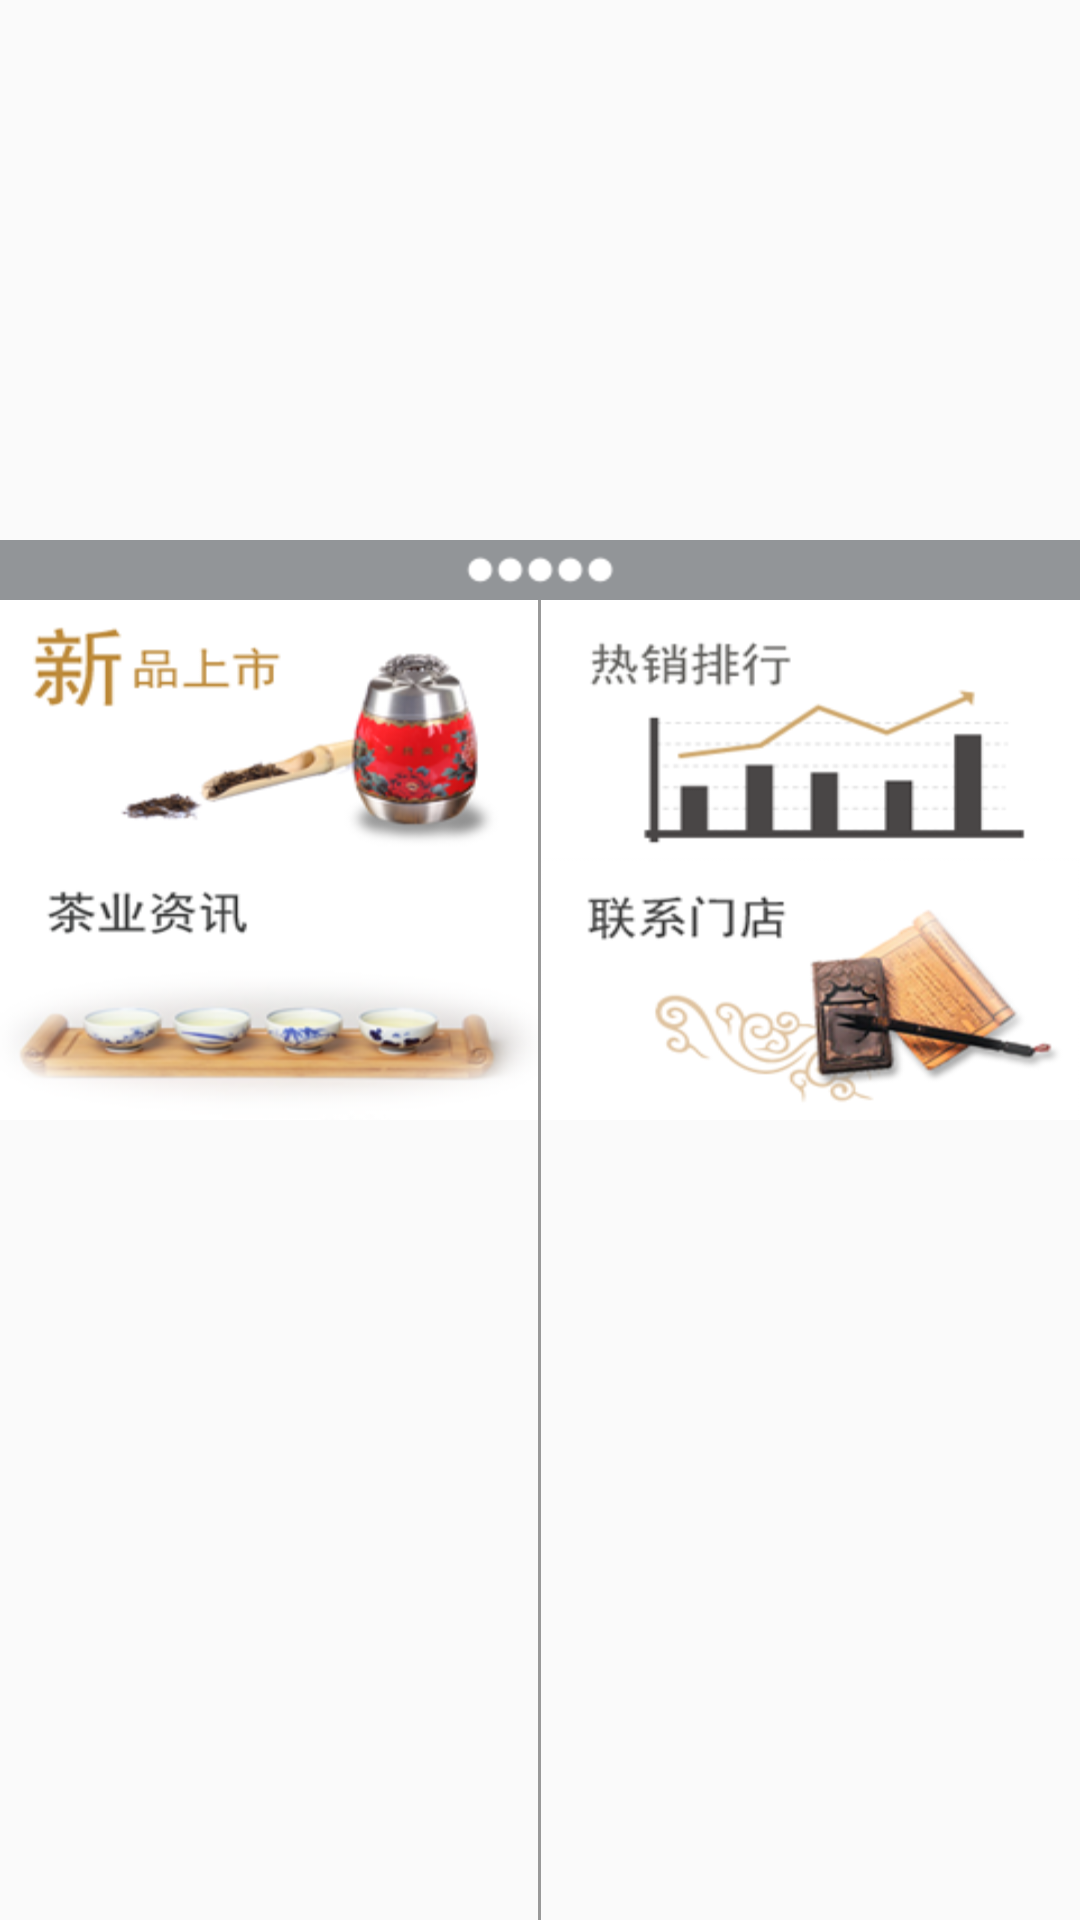

Reconstruct the res/layout file that produces this screen, plus the resources it refers to.
<!-- AndroidManifest.xml: application theme AppTheme -->
<!-- res/layout/activity_home_tab.xml -->
<RelativeLayout xmlns:android="http://schemas.android.com/apk/res/android"
    xmlns:tools="http://schemas.android.com/tools"
    android:layout_width="match_parent"
    android:layout_height="match_parent"
    tools:context=".HomeTab" >

    <RelativeLayout
        android:id="@+id/rl_viewpager"
        android:layout_width="match_parent"
        android:layout_height="180dp" >

        <android.support.v4.view.ViewPager
            android:id="@+id/view_pager"
            android:layout_width="match_parent"
            android:layout_height="match_parent" />
    </RelativeLayout>

    <RelativeLayout
        android:id="@+id/RL_center"
        android:layout_width="match_parent"
        android:layout_height="20dp"
        android:layout_below="@id/rl_viewpager"
        android:background="#929598" >

        <LinearLayout
            android:id="@+id/ll"
            android:layout_width="match_parent"
            android:layout_height="match_parent"
            android:gravity="center"
            android:orientation="horizontal" >

            <ImageView
                android:id="@+id/iv_one"
                android:layout_width="wrap_content"
                android:layout_height="wrap_content"
                android:layout_gravity="center"
                android:adjustViewBounds="true"
                android:background="@drawable/circle_white"
                android:contentDescription="@null"
                android:scaleType="fitXY" />

            <ImageView
                android:id="@+id/iv_two"
                android:layout_width="wrap_content"
                android:layout_height="wrap_content"
                android:layout_gravity="center"
                android:adjustViewBounds="true"
                android:background="@drawable/circle_white"
                android:contentDescription="@null"
                android:scaleType="fitXY" />

            <ImageView
                android:id="@+id/iv_three"
                android:layout_width="wrap_content"
                android:layout_height="wrap_content"
                android:layout_gravity="center"
                android:adjustViewBounds="true"
                android:background="@drawable/circle_white"
                android:contentDescription="@null"
                android:scaleType="fitXY" />

            <ImageView
                android:id="@+id/iv_four"
                android:layout_width="wrap_content"
                android:layout_height="wrap_content"
                android:layout_gravity="center"
                android:adjustViewBounds="true"
                android:background="@drawable/circle_white"
                android:contentDescription="@null"
                android:scaleType="fitXY" />

            <ImageView
                android:id="@+id/iv_five"
                android:layout_width="wrap_content"
                android:layout_height="wrap_content"
                android:layout_gravity="center"
                android:adjustViewBounds="true"
                android:background="@drawable/circle_white"
                android:contentDescription="@null"
                android:scaleType="fitXY" />
        </LinearLayout>
    </RelativeLayout>

    <RelativeLayout
        android:id="@+id/RL_down"
        android:layout_width="match_parent"
        android:layout_height="wrap_content"
        android:layout_below="@id/RL_center" >

        <TextView
            android:id="@+id/line"
            android:layout_width="1dp"
            android:layout_height="match_parent"
            android:layout_centerHorizontal="true"
            android:background="#999999" />

        <ImageView
            android:id="@+id/home_new_arrival"
            android:layout_width="match_parent"
            android:layout_height="wrap_content"
            android:layout_toLeftOf="@id/line"
            android:adjustViewBounds="true"
            android:background="@drawable/new_product"
            android:contentDescription="@null"
            android:scaleType="fitXY" />

        <ImageView
            android:id="@+id/home_tea_info"
            android:layout_width="match_parent"
            android:layout_height="wrap_content"
            android:layout_below="@id/home_new_arrival"
            android:layout_toLeftOf="@id/line"
            android:adjustViewBounds="true"
            android:background="@drawable/tea_info"
            android:contentDescription="@null"
            android:scaleType="fitXY" />

        <ImageView
            android:id="@+id/home_top_sellers"
            android:layout_width="match_parent"
            android:layout_height="wrap_content"
            android:layout_toRightOf="@id/line"
            android:adjustViewBounds="true"
            android:background="@drawable/top_sellers"
            android:contentDescription="@null"
            android:scaleType="fitXY" />

        <ImageView
            android:id="@+id/home_contact_store"
            android:layout_width="match_parent"
            android:layout_height="wrap_content"
            android:layout_below="@id/home_top_sellers"
            android:layout_toRightOf="@id/line"
            android:adjustViewBounds="true"
            android:background="@drawable/contact_store"
            android:contentDescription="@null"
            android:scaleType="fitXY" />
    </RelativeLayout>

</RelativeLayout>
<!-- resources referenced by this layout -->
<resources>
  <!-- drawable circle_white: png bitmap (drawable-hdpi, 2956 bytes) -->
  <!-- drawable contact_store (drawable) -->
  <?xml version="1.0" encoding="utf-8"?>
  
  <selector xmlns:android="http://schemas.android.com/apk/res/android" >
       <item android:state_pressed="true" android:drawable="@drawable/home_contact_store_pressed"></item>
  	<item android:state_pressed="false" android:drawable="@drawable/home_contact_store_normal"></item>
  
  </selector>
  <!-- drawable new_product (drawable) -->
  <?xml version="1.0" encoding="utf-8"?>
  
  <selector xmlns:android="http://schemas.android.com/apk/res/android" >
  	<item android:state_pressed="true" android:drawable="@drawable/home_new_arrival_pressed"></item>
  	<item android:state_pressed="false" android:drawable="@drawable/home_new_arrival_normal"></item>
  </selector>
  <!-- drawable tea_info (drawable) -->
  <?xml version="1.0" encoding="utf-8"?>
  
  <selector xmlns:android="http://schemas.android.com/apk/res/android" >
      <item android:state_pressed="true" android:drawable="@drawable/home_tea_info_pressed"></item>
  	<item android:state_pressed="false" android:drawable="@drawable/home_tea_info_normal"></item>
  
  </selector>
  <!-- drawable top_sellers (drawable) -->
  <?xml version="1.0" encoding="utf-8"?>
  
  <selector xmlns:android="http://schemas.android.com/apk/res/android" >
       <item android:state_pressed="true" android:drawable="@drawable/home_top_sellers_pressed"></item>
  	<item android:state_pressed="false" android:drawable="@drawable/home_top_sellers_normal"></item>
  
  </selector>
  <style name="AppTheme" parent="AppBaseTheme">
          
      </style>
  <!-- drawable home_contact_store_pressed: png bitmap (drawable-hdpi, 28645 bytes) -->
  <!-- drawable home_contact_store_normal: png bitmap (drawable-hdpi, 27494 bytes) -->
  <!-- drawable home_new_arrival_pressed: png bitmap (drawable-hdpi, 21887 bytes) -->
  <!-- drawable home_new_arrival_normal: png bitmap (drawable-hdpi, 20470 bytes) -->
  <!-- drawable home_tea_info_pressed: png bitmap (drawable-hdpi, 26639 bytes) -->
  <!-- drawable home_tea_info_normal: png bitmap (drawable-hdpi, 25963 bytes) -->
  <!-- drawable home_top_sellers_pressed: png bitmap (drawable-hdpi, 13939 bytes) -->
  <!-- drawable home_top_sellers_normal: png bitmap (drawable-hdpi, 12107 bytes) -->
  <style name="AppBaseTheme" parent="@style/Theme.AppCompat.Light">
          
          
      </style>
</resources>
